Run: headless pygame with SDL's dummy video driver; simulated clock (each Clock.tick advances the game by its frame time, no real sleeping); random seed 0; keys injected as events and as key.get_pressed() state; no mouse input.
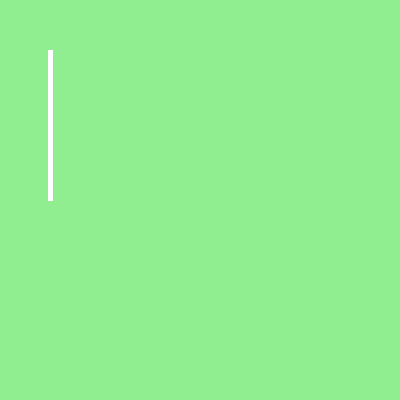
Frame 1 of 4 · flips 1–60 · no input
Frame 2 of 4 · flips 61–180 · tapped SPACE, RETURN · held RIGHT (→), D · screen unchanged from frame 1, image omitted
Frame 3 of 4 · flips 181–300 · held DOWN (↓), S · screen unchanged from frame 2, image omitted
Frame 4 of 4 · flips 301–420 · held LEFT (←), A, UP (↑), W · screen unchanged from frame 3, image omitted

The pygame program that drew these frames:

import pygame,sys
from pygame.locals import*
pygame.init()
screen=pygame.display.set_mode((400,400),RESIZABLE)
lightgreen=(144, 238,144)
game_running=True
while game_running:
    for event in pygame.event.get():
        if event.type==QUIT:            
            pygame.quit()
            sys.exit()
    screen.fill(lightgreen)
    pygame.draw.line(screen,(255,255,255),(50,50),(50,200),5)
    pygame.display.update()
